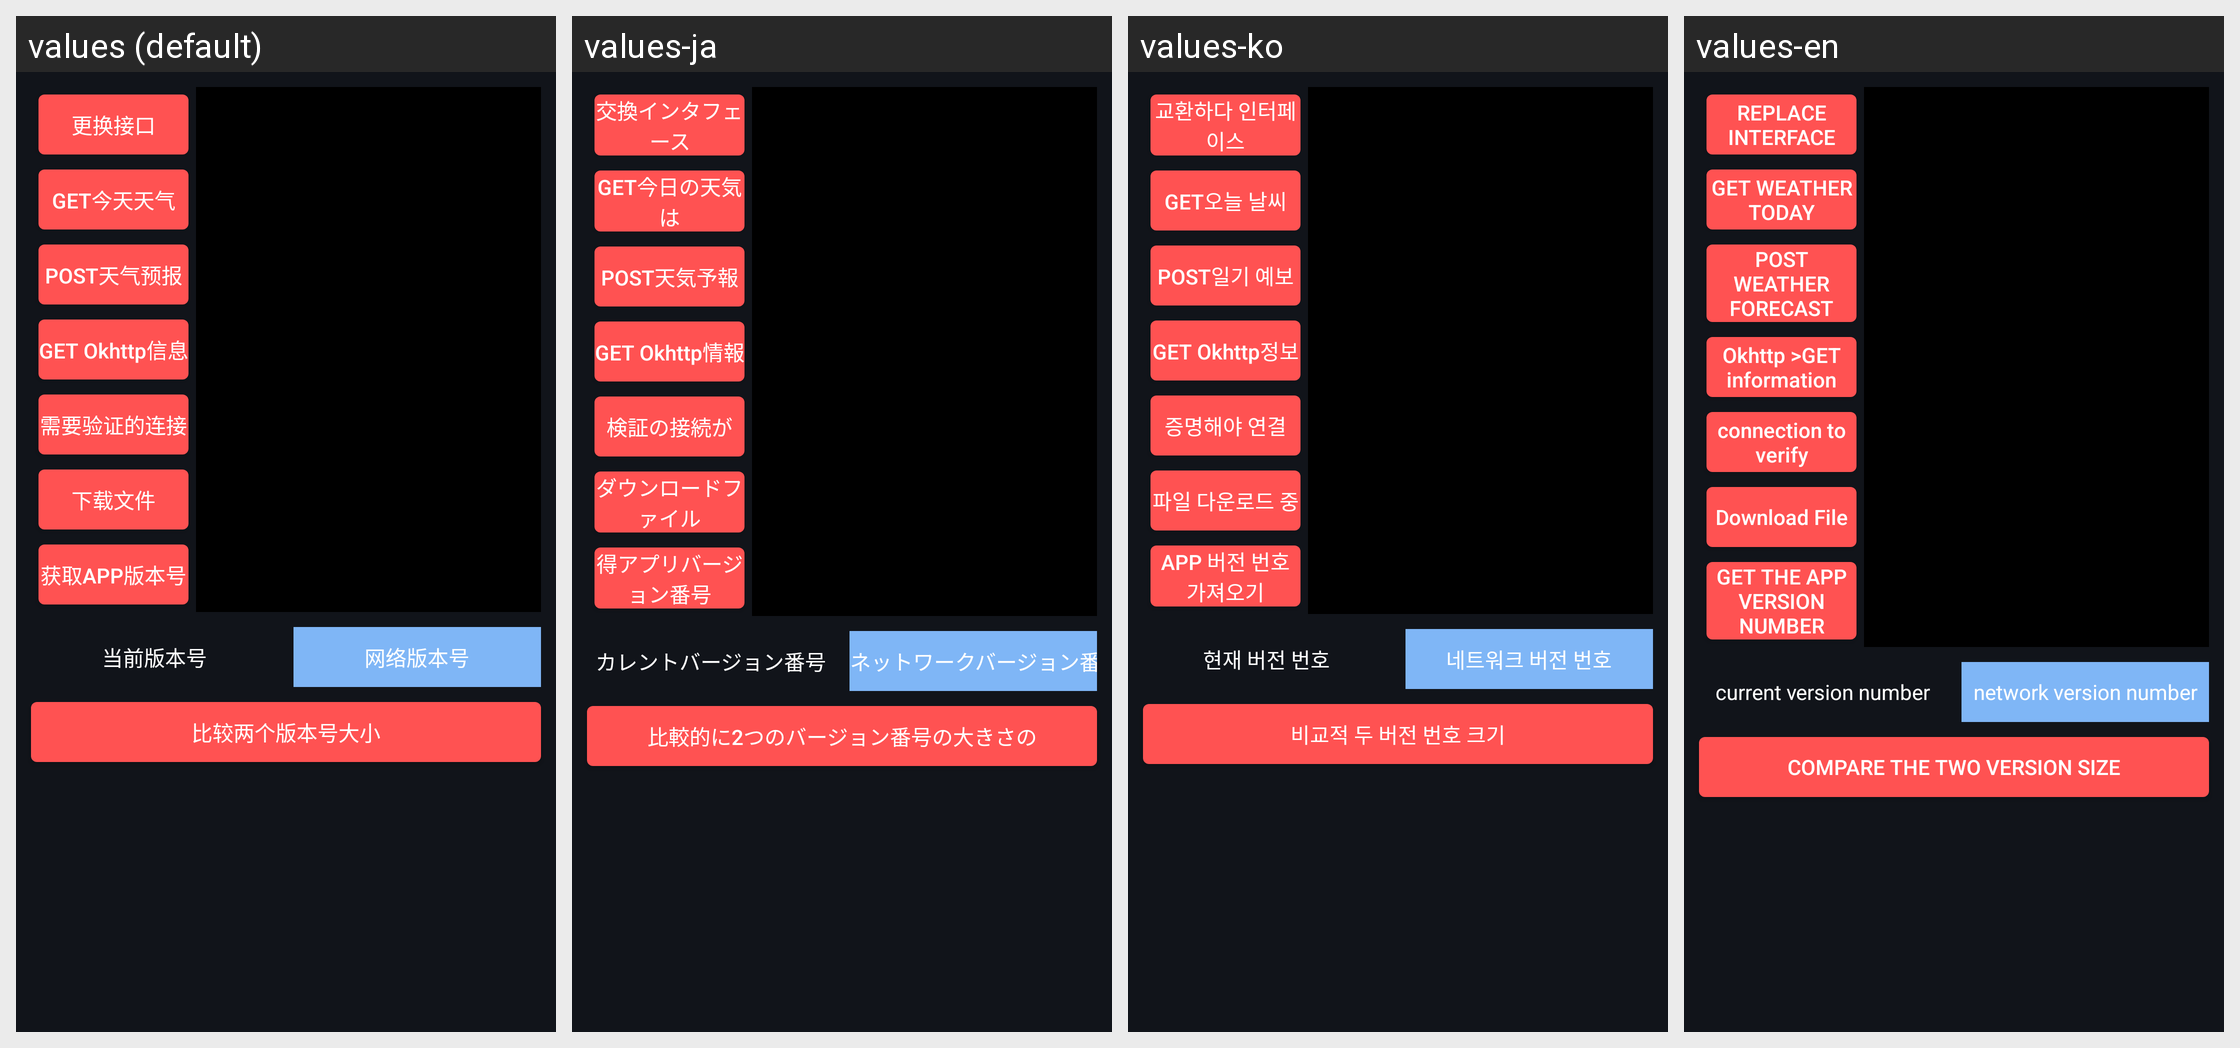

Locale-by-locale string values for the Android screen shown in this grid:
Android screen res/layout/activity_okhttp_test.xml rendered under 4 locales, left to right: values (default), values-ja, values-ko, values-en. Device: Nexus 5 (rendered at 1080×1920; each locale shown at half size, 540×960, under a caption strip naming it); theme AppTheme.NoActionBar.
Other locales in the repository, not shown: values-zh.
Strings drawn on this screen, with the default value and each locale's value (text and hints the layout hard-codes, and strings that could not be matched under every locale, appear in the picture but are not listed):

btn_change_url
  values: 更换接口
  values-ja: 交換インタフェース
  values-ko: 교환하다 인터페이스
  values-en: replace interface

btn_get_weather
  values: GET今天天气
  values-ja: GET今日の天気は
  values-ko: GET오늘 날씨
  values-en: GET weather today

btn_post_weather
  values: POST天气预报
  values-ja: POST天気予報
  values-ko: POST일기 예보
  values-en: POST weather forecast

btn_get_okhttp_msg
  values: GET Okhttp信息
  values-ja: GET Okhttp情報
  values-ko: GET Okhttp정보
  values-en: Okhttp >GET information

btn_get_verification_msg
  values: 需要验证的连接
  values-ja: 検証の接続が
  values-ko: 증명해야 연결
  values-en: connection to verify

btn_download_file
  values: 下载文件
  values-ja: ダウンロードファイル
  values-ko: 파일 다운로드 중
  values-en: Download File

btn_get_app_version
  values: 获取App版本号
  values-ja: 得アプリバージョン番号
  values-ko: App 버전 번호 가져오기
  values-en: get the App version number

text_current_version
  values: 当前版本号
  values-ja: カレントバージョン番号
  values-ko: 현재 버전 번호
  values-en: current version number

text_network_version
  values: 网络版本号
  values-ja: ネットワークバージョン番号
  values-ko: 네트워크 버전 번호
  values-en: network version number

btn_compare_two_version
  values: 比较两个版本号大小
  values-ja: 比較的に2つのバージョン番号の大きさの
  values-ko: 비교적 두 버전 번호 크기
  values-en: compare the two version size
